3-way image classification set "images" from GitHub (PMPSA/bouteille); label vocabulary: Evian, pins, Volvic.

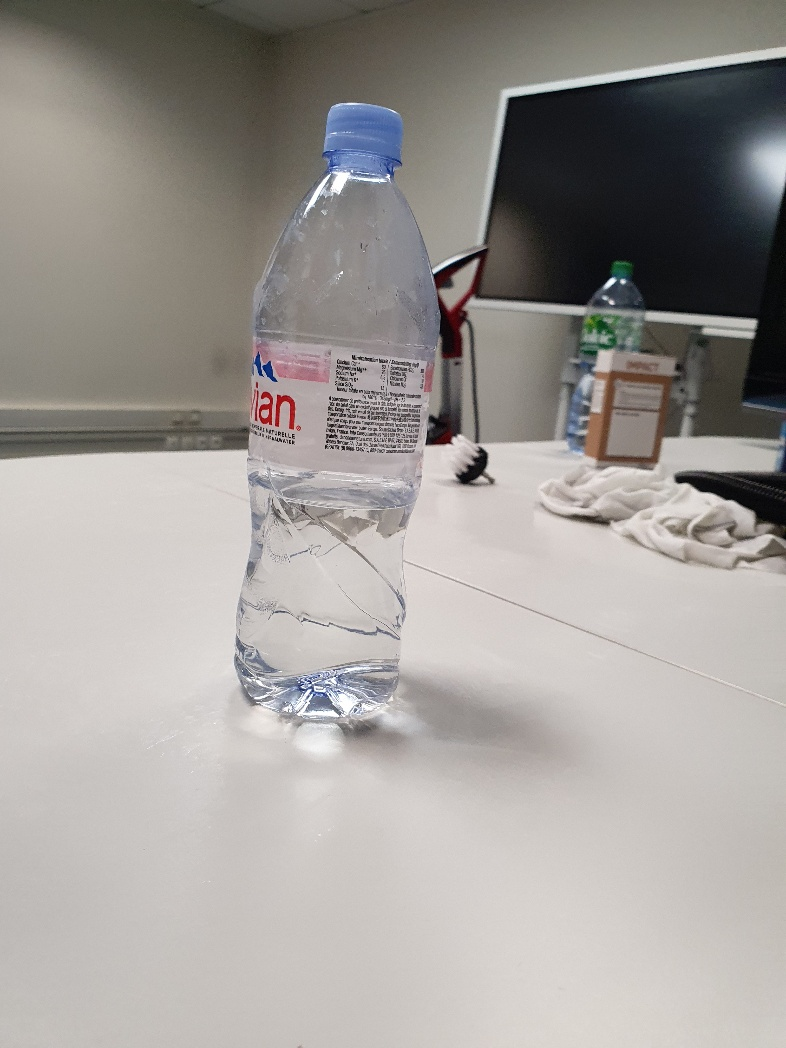
Label: Evian

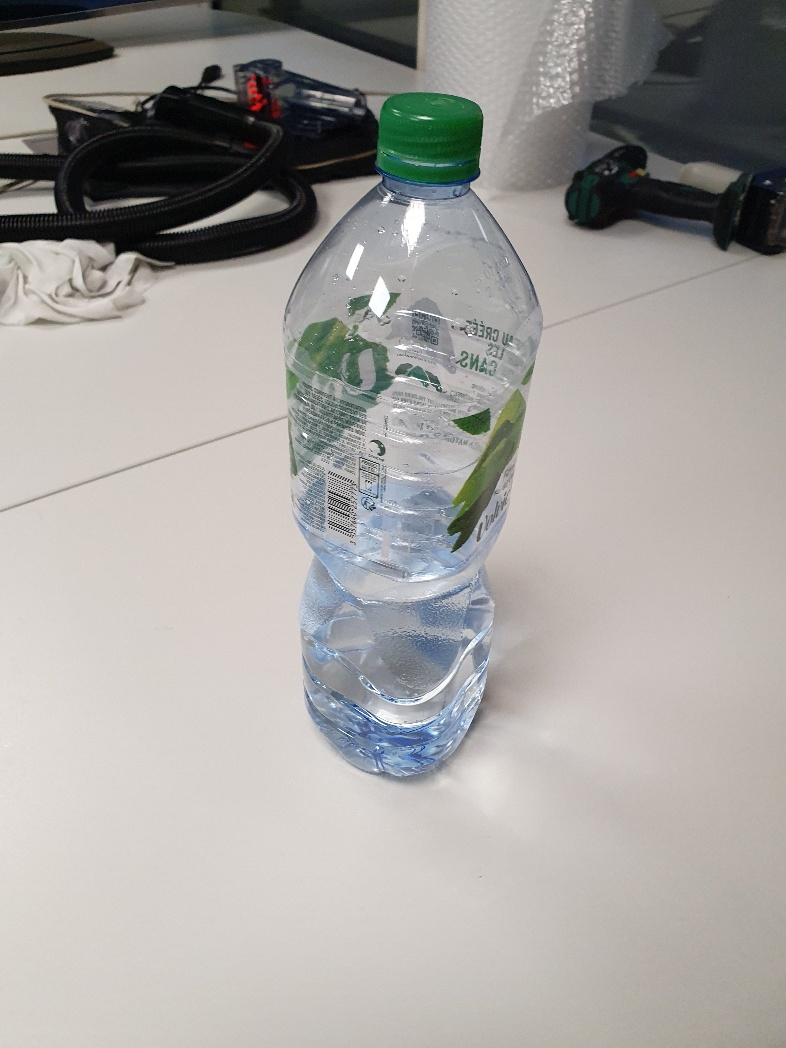
Label: Volvic

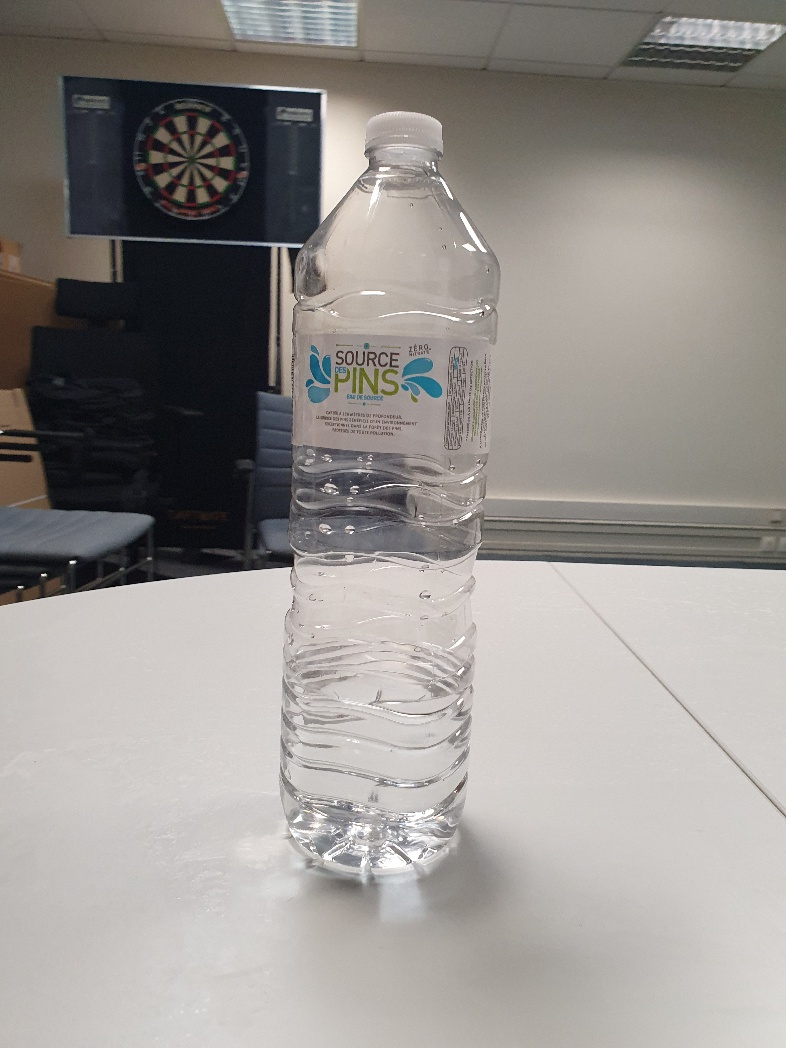
Label: pins

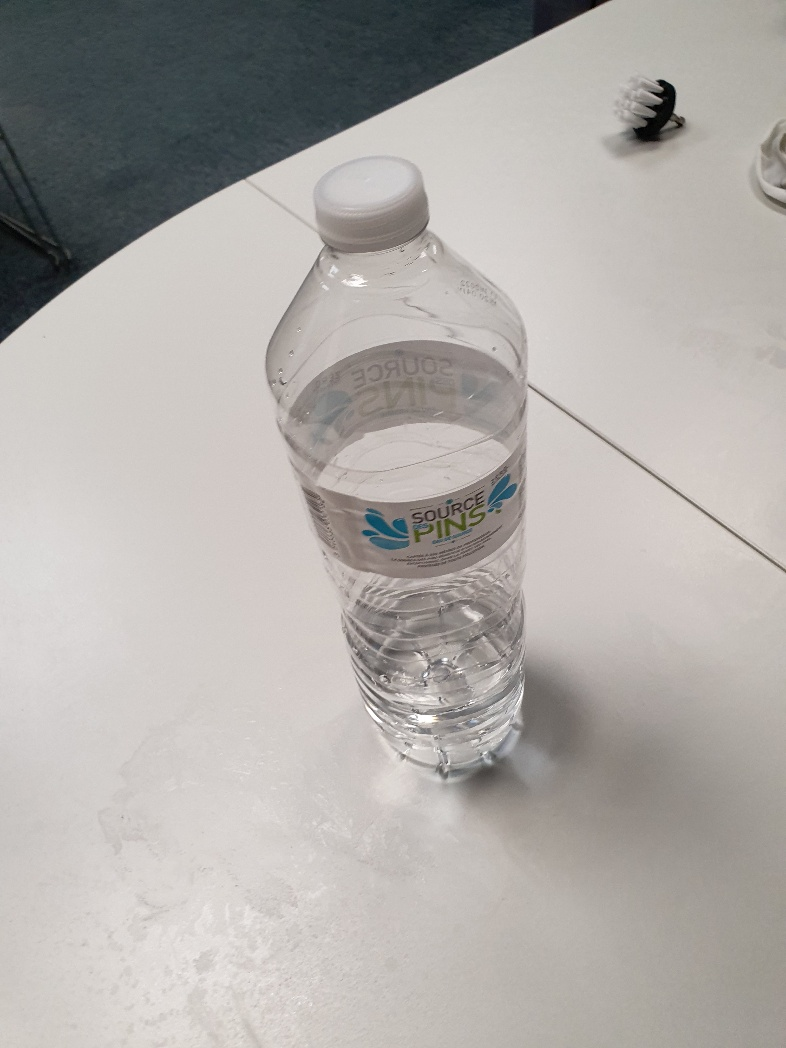
Label: pins

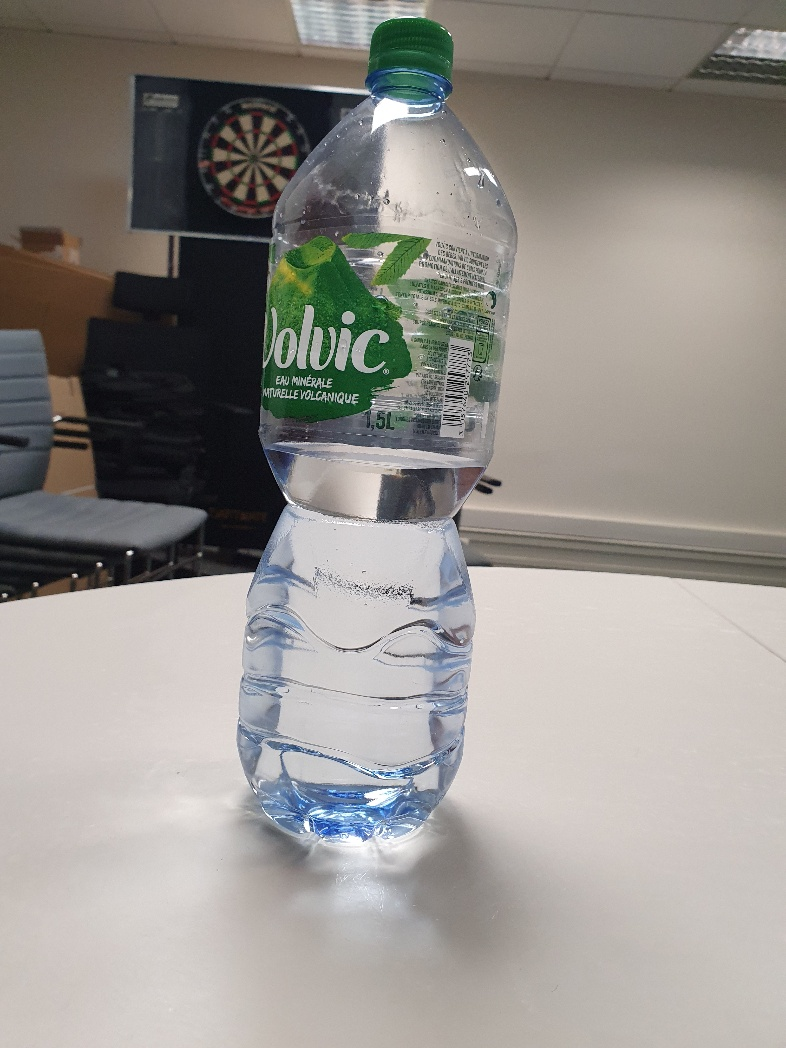
Label: Volvic

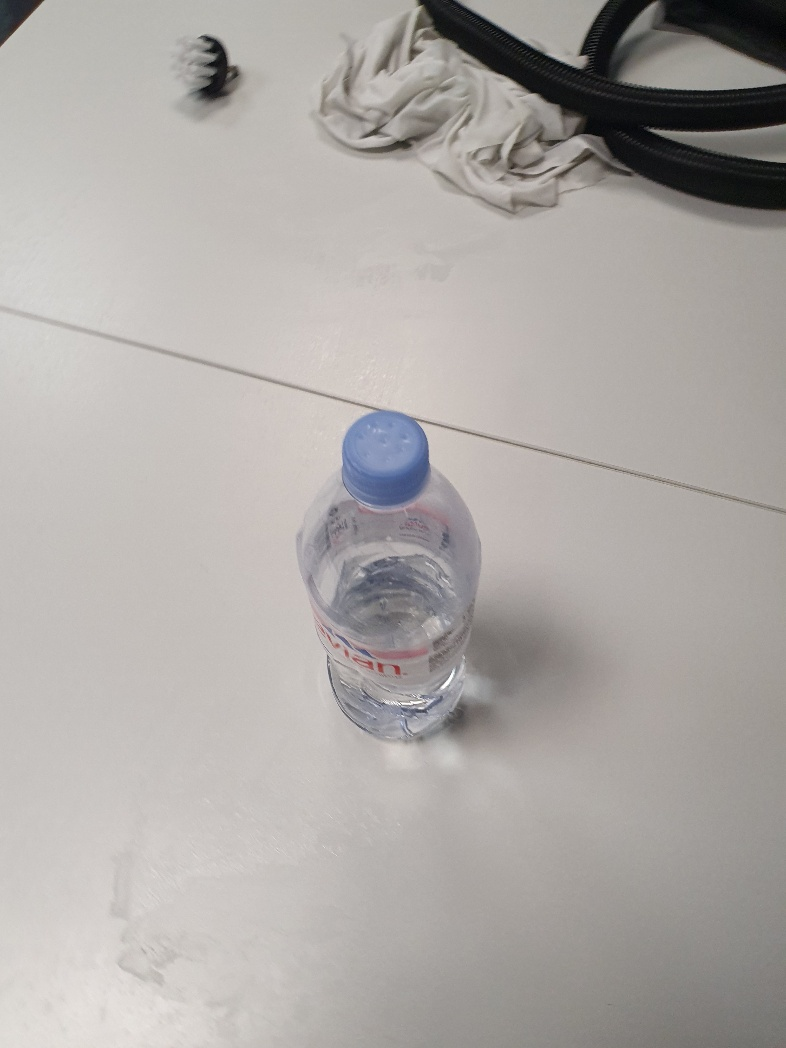
Label: Evian
